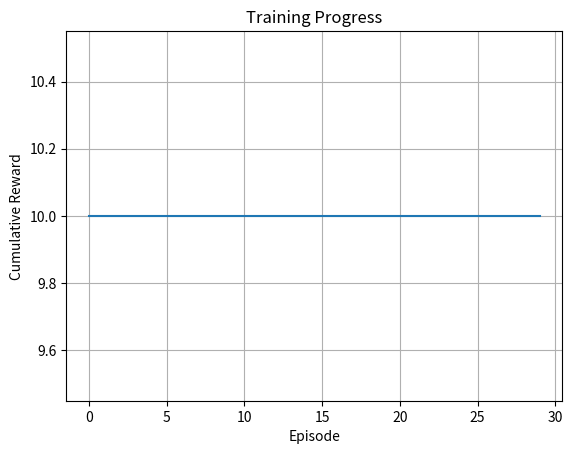
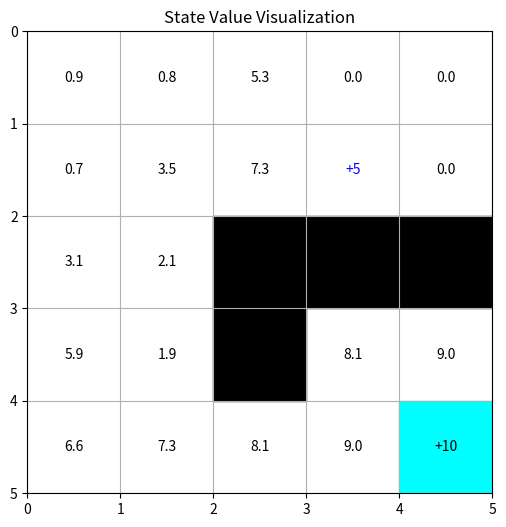
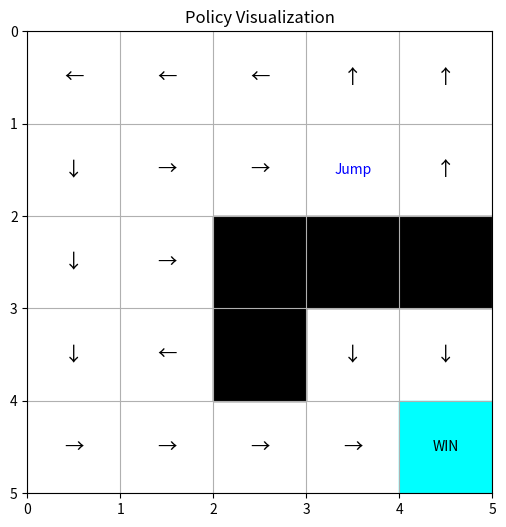

The script that saved these images, in order:
import numpy as np
import matplotlib.pyplot as plt
import matplotlib.patches as patches
import random

# Grid world settings
BOARD_ROWS = 5
BOARD_COLS = 5
WIN_STATE = (4, 4)
JUMP_FROM = (1, 3)
JUMP_TO = (3, 3)
START = (1, 0)
OBSTACLES = [(2, 2), (2, 3), (2, 4), (3, 2)]

DETERMINISTIC = False

# Rewards
REWARD_WIN = 10
REWARD_JUMP = 5
REWARD_DEFAULT = -1

# Actions: 1-North, 2-South, 3-East, 4-West
ACTIONS = {
    "1": (-1, 0),
    "2": (1, 0),
    "3": (0, 1),
    "4": (0, -1)
}

ACTION_NAMES = {
    "1": "up",
    "2": "down",
    "3": "right",
    "4": "left"
}

DIRECTION_SYMBOLS = {
    "1": "↑",
    "2": "↓",
    "3": "→",
    "4": "←"
}

class State:
    def __init__(self, state=START):
        self.board = np.zeros([BOARD_ROWS, BOARD_COLS])
        for (i, j) in OBSTACLES:
            self.board[i, j] = -1
        self.state = state
        self.isEnd = False
        self.determine = DETERMINISTIC

    def giveReward(self):
        if self.state == WIN_STATE:
            return REWARD_WIN
        else:
            return REWARD_DEFAULT

    def isEndFunc(self):
        if self.state == WIN_STATE:
            self.isEnd = True

    def _chooseActionProb(self, action):
        if action == "1":
            return np.random.choice(["1", "4", "3"], p=[0.8, 0.1, 0.1])
        if action == "2":
            return np.random.choice(["2", "4", "3"], p=[0.8, 0.1, 0.1])
        if action == "3":
            return np.random.choice(["3", "1", "2"], p=[0.8, 0.1, 0.1])
        if action == "4":
            return np.random.choice(["4", "1", "2"], p=[0.8, 0.1, 0.1])

    def nxtPosition(self, action):
        if not self.determine:
            action = self._chooseActionProb(action)
            self.determine = True
            return self.nxtPosition(action)
        else:
            dr, dc = ACTIONS[action]
            r, c = self.state
            next_r, next_c = r + dr, c + dc

            if next_r < 0 or next_r >= BOARD_ROWS or next_c < 0 or next_c >= BOARD_COLS:
                return self.state

            if (next_r, next_c) in OBSTACLES:
                return self.state

            if (next_r, next_c) == JUMP_FROM:
                return JUMP_TO

            return (next_r, next_c)


class Agent:
    def __init__(self):
        self.states = []
        self.actions = ["1", "2", "3", "4"]
        self.State = State()
        self.isEnd = self.State.isEnd
        self.lr = 1.0
        self.exp_rate = 0.3
        self.decay_gamma = 0.9
        self.cumulative_rewards = []

        self.Q_values = {}
        for i in range(BOARD_ROWS):
            for j in range(BOARD_COLS):
                if (i, j) not in OBSTACLES:
                    self.Q_values[(i, j)] = {a: 0.0 for a in self.actions}

        # self.Q_values = {
        #     (i, j): {a: 0.0 for a in self.actions}
        #     for i in range(BOARD_ROWS)
        #     for j in range(BOARD_COLS)
        #     if (i, j) not in OBSTACLES
        # }


    def chooseAction(self):
        if np.random.uniform(0, 1) <= self.exp_rate:
            return np.random.choice(self.actions)
        else:
            mx_nxt_reward = float('-inf')
            action = np.random.choice(self.actions)
            for a in self.actions:
                current_position = self.State.state
                nxt_reward = self.Q_values[current_position][a]
                if nxt_reward >= mx_nxt_reward:
                    action = a
                    mx_nxt_reward = nxt_reward
        return action

    # def chooseAction(self):
    #     if np.random.uniform(0, 1) <= self.exp_rate:
    #         return np.random.choice(self.actions)
    #     else:
    #         state_q = self.Q_values[self.State.state]
    #         return max(state_q, key=state_q.get)

    def takeAction(self, action):
        next_pos = self.State.nxtPosition(action)
        self.states.append((self.State.state, action))
        reward = REWARD_DEFAULT ## Always step cost of -1 first
        if next_pos == WIN_STATE:
            reward = REWARD_WIN
        elif next_pos == JUMP_TO:
            reward = REWARD_JUMP
        self.State.state = next_pos
        self.State.isEndFunc()
        return reward

    # def takeAction(self, action):
    #     next_pos = self.State.nxtPosition(action)
    #     self.states.append((self.State.state, action))
    #
    #     # Always apply step penalty first
    #     reward = REWARD_DEFAULT
    #
    #     if next_pos == JUMP_TO:
    #         reward = REWARD_JUMP
    #     if next_pos == WIN_STATE:
    #         reward = REWARD_WIN
    #
    #     self.State.state = next_pos
    #     self.State.isEndFunc()
    #     return reward

    def reset(self):
        self.states = []
        self.State = State()
        self.isEnd = self.State.isEnd

    def play(self, rounds=1000):
        i = 0
        last_30_rewards = []
        while i < rounds:
            cumulative_reward = 0
            if self.State.isEnd:
                reward = self.State.giveReward()
                cumulative_reward += reward
                for a in self.actions:
                    self.Q_values[self.State.state][a] = reward
                for s in reversed(self.states):
                    current_q_value = self.Q_values[s[0]][s[1]]
                    reward = current_q_value + self.lr * (self.decay_gamma * reward - current_q_value)
                    self.Q_values[s[0]][s[1]] = round(reward, 3)
                self.reset()
                i += 1
                self.cumulative_rewards.append(cumulative_reward)
                last_30_rewards.append(cumulative_reward)
                if len(last_30_rewards) > 30:
                    last_30_rewards.pop(0)
                if len(last_30_rewards) == 30 and np.mean(last_30_rewards) >= 10:
                    print(f"Stopping early at Episode {i}, Avg Reward={np.mean(last_30_rewards):.2f}")
                    break
            else:
                action = self.chooseAction()
                reward = self.takeAction(action)
                cumulative_reward += reward # accumulate all rewards, step + jump/win
                self.State.isEndFunc()
                self.isEnd = self.State.isEnd

    def showValues(self):
        for i in range(0, BOARD_ROWS):
            print('----------------------------------')
            out = '| '
            for j in range(0, BOARD_COLS):
                if (i, j) in OBSTACLES:
                    out += "###".ljust(6) + ' | '
                else:
                    best_action = max(self.Q_values[(i, j)], key=self.Q_values[(i, j)].get)
                    out += ACTION_NAMES[best_action].ljust(6) + ' | '
            print(out)
        print('----------------------------------')

    def plot_rewards(self):
        plt.plot(self.cumulative_rewards)
        plt.xlabel('Episode')
        plt.ylabel('Cumulative Reward')
        plt.title('Training Progress')
        plt.grid()
        plt.show()

    def plot_state_values(self):
        values = np.zeros((BOARD_ROWS, BOARD_COLS))
        for (i, j) in self.Q_values:
            values[i, j] = max(self.Q_values[(i, j)].values())

        fig, ax = plt.subplots(figsize=(6, 6))
        ax.set_xlim(0, BOARD_COLS)
        ax.set_ylim(0, BOARD_ROWS)
        ax.set_xticks(np.arange(0, BOARD_COLS+1))
        ax.set_yticks(np.arange(0, BOARD_ROWS+1))
        ax.grid(True)

        for i in range(BOARD_ROWS):
            for j in range(BOARD_COLS):
                if (i, j) in OBSTACLES:
                    ax.add_patch(patches.Rectangle((j, i), 1, 1, color='black'))
                elif (i, j) == WIN_STATE:
                    ax.add_patch(patches.Rectangle((j, i), 1, 1, color='cyan'))
                    ax.text(j+0.5, i+0.5, '+10', ha='center', va='center')
                elif (i, j) == JUMP_FROM:
                    ax.text(j+0.5, i+0.5, '+5', ha='center', va='center', color='blue')
                else:
                    ax.text(j+0.5, i+0.5, f"{values[i,j]:.1f}", ha='center', va='center')

        plt.gca().invert_yaxis()
        plt.title("State Value Visualization")
        plt.show()

    def plot_policy(self):
        fig, ax = plt.subplots(figsize=(6, 6))
        ax.set_xlim(0, BOARD_COLS)
        ax.set_ylim(0, BOARD_ROWS)
        ax.set_xticks(np.arange(0, BOARD_COLS+1))
        ax.set_yticks(np.arange(0, BOARD_ROWS+1))
        ax.grid(True)

        for i in range(BOARD_ROWS):
            for j in range(BOARD_COLS):
                if (i, j) in OBSTACLES:
                    ax.add_patch(patches.Rectangle((j, i), 1, 1, color='black'))
                elif (i, j) == WIN_STATE:
                    ax.add_patch(patches.Rectangle((j, i), 1, 1, color='cyan'))
                    ax.text(j+0.5, i+0.5, 'WIN', ha='center', va='center')
                elif (i, j) == JUMP_FROM:
                    ax.text(j+0.5, i+0.5, 'Jump', ha='center', va='center', color='blue')
                elif (i, j) in self.Q_values:
                    best_action = max(self.Q_values[(i, j)], key=self.Q_values[(i, j)].get)
                    ax.text(j+0.5, i+0.5, DIRECTION_SYMBOLS[best_action], ha='center', va='center', fontsize=14)

        plt.gca().invert_yaxis()
        plt.title("Policy Visualization")
        plt.show()


# Main Execution
if __name__ == "__main__":
    ag = Agent()
    print("Initial Q-values:")
    print(ag.Q_values)

    ag.play(1000)

    print("\nLearned Best Actions (Policy):")
    ag.showValues()

    ag.plot_rewards()
    ag.plot_state_values()
    ag.plot_policy()


#  True Reason:
# Even though I added step-wise penalties (-1 for every move) correctly:
# The agent directly reaches the terminal WIN tile very quickly (in only 1 or 2 steps).

# Example:
# Step 1: Move → maybe at Jump.
# Step 2: Move → maybe reach Goal.
# So cumulative reward looks like:
# -1 (step) + +5 (jump) + -1 (step) + +10 (win) = roughly +13, +10, or +14 per episode.
# That’s still a high number, so the line appears flat near 10–14 range!

# ⚡ In simple words:
# The agent finishes each episode too quickly, so even penalties (-1) don't lower the reward enough to show big fluctuations.
#
# ✅ How to Actually See BIG Fluctuations:
# If you really want to observe "step penalties" affecting the graph:
#
# Either increase the grid size (example 10×10, not 5×5).
#
# Or block more paths with more obstacles, making the agent wander and accumulate more -1 step costs before winning.
#
# Or start from a worse starting point (far away from the WIN tile).
#
# 📈 Example:
#
# If	Then
# Start at (0,0)	Need more steps to reach (4,4)
# More black obstacle walls	Need more exploration
# Bigger grid	Longer paths, more penalties
# Lower epsilon (less random)	Slower learning


# Rule	                                           Is it satisfied in your code?	             Comments
# Grid world is 5x5, bounded	                               ✅	                         You correctly defined BOARD_ROWS = 5 and BOARD_COLS = 5.
# 4 possible actions (N=1, S=2, E=3, W=4)	                   ✅	                         Actions are mapped properly in ACTIONS dictionary.
# Agent starts from cell [2,1] (indexing from 1)	           ✅	                         Python indexing is 0-based, and you correctly set START = (1,0), which matches 2nd row, 1st column.
# Reward +10 if agent reaches [5,5] (WIN)	                   ✅	                         WIN_STATE = (4,4) is correct, because again Python is 0-indexed.
# Special jump from [2,4] to [4,4] with reward +5	           ✅	                         JUMP_FROM = (1,3) → JUMP_TO = (3,3) correctly implemented with +5 reward.
# Blocked obstacles (black cells)	                           ✅	                         OBSTACLES are correctly defined and handled in movement checks.
# All other actions result in -1 reward	                       ✅	                         Every step (by default) gives REWARD_DEFAULT = -1 unless jumping or winning.
# Iteration function: V(St) ← V(St) + α[V(St+1) - V(St)]	   ✅	                         This is perfectly applied in your update inside play() function using Q-learning.

# Task                                            | Is it satisfied in your code?            | Comments
# (c) Create a value table (Q-table), test with α ∈ [0,1] | ✅ |                                You created a Q-table (self.Q_values), and learning rate self.lr = 1.0 but easily changeable.
# (d) Create a Q-learning agent, ε-greedy exploration     | ✅ |                                Your chooseAction() uses epsilon-greedy with exploration rate exp_rate = 0.3.
# (e) Train for 1000 episodes (you can adjust), stop if
#                        avg reward over 30 episodes > 10 | ✅ |                                This is correctly implemented with early stopping logic inside play().
# (f) Visualize state values + learned policy             | ✅ |                                You have plot_state_values() for state values and plot_policy() for best actions, using Matplotlib with grids and colors.
